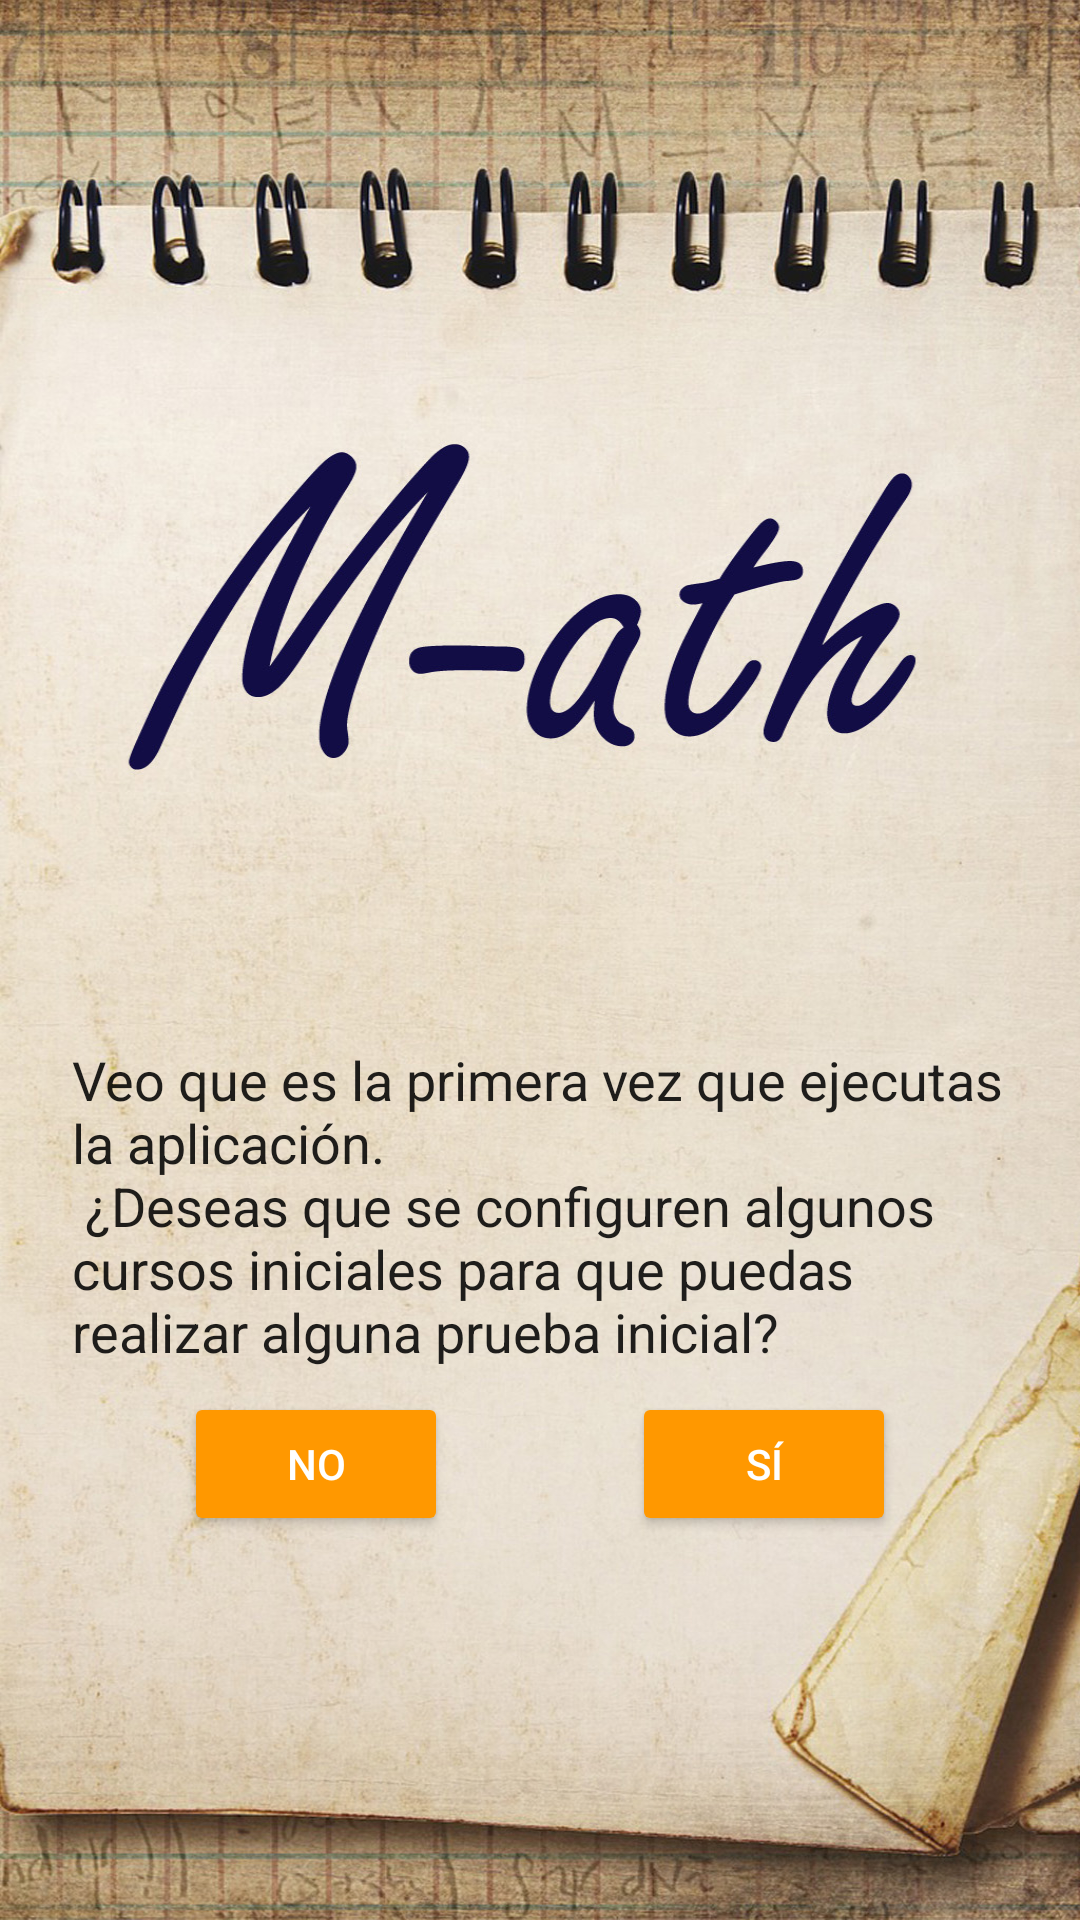

Produce the Android XML layout that renders to this screen, including the resource entries it uses.
<!-- AndroidManifest.xml: application theme AppTheme -->
<!-- res/layout/activity_initial.xml -->
<?xml version="1.0" encoding="utf-8"?>
<android.support.constraint.ConstraintLayout xmlns:android="http://schemas.android.com/apk/res/android"
    xmlns:app="http://schemas.android.com/apk/res-auto"
    xmlns:tools="http://schemas.android.com/tools"
    android:layout_width="match_parent"
    android:layout_height="match_parent"
    android:background="@drawable/background_auth"
    tools:context=".InitialActivity">

    <TextView
        android:id="@+id/tvInfoInitial"
        android:layout_width="0dp"
        android:layout_height="wrap_content"
        android:layout_marginBottom="8dp"
        android:layout_marginEnd="24dp"
        android:layout_marginLeft="24dp"
        android:layout_marginRight="24dp"
        android:layout_marginStart="24dp"
        android:text="@string/initial_text"
        android:textAppearance="@style/TextAppearance.AppCompat"
        android:textSize="18sp"
        app:layout_constraintBottom_toTopOf="@+id/butBasicAppConfig"
        app:layout_constraintEnd_toEndOf="parent"
        app:layout_constraintHorizontal_bias="0.0"
        app:layout_constraintStart_toStartOf="parent" />

    <Button
        android:id="@+id/butBasicAppConfig"
        style="@style/Widget.AppCompat.Button.Colored"
        android:layout_width="wrap_content"
        android:layout_height="wrap_content"
        android:layout_marginBottom="128dp"
        android:layout_marginEnd="8dp"
        android:layout_marginRight="8dp"
        android:text="@string/initial_basic_config"
        app:layout_constraintBottom_toBottomOf="parent"
        app:layout_constraintEnd_toEndOf="parent"
        app:layout_constraintHorizontal_bias="0.5"
        app:layout_constraintStart_toEndOf="@+id/butEmptyAppConfig" />

    <Button
        android:id="@+id/butEmptyAppConfig"
        style="@style/Widget.AppCompat.Button.Colored"
        android:layout_width="88dp"
        android:layout_height="wrap_content"
        android:layout_marginEnd="8dp"
        android:layout_marginLeft="8dp"
        android:layout_marginRight="8dp"
        android:layout_marginStart="8dp"
        android:text="@string/initial_no_config"
        app:layout_constraintBottom_toBottomOf="@+id/butBasicAppConfig"
        app:layout_constraintEnd_toStartOf="@+id/butBasicAppConfig"
        app:layout_constraintHorizontal_bias="0.5"
        app:layout_constraintStart_toStartOf="parent" />
</android.support.constraint.ConstraintLayout>
<!-- resources referenced by this layout -->
<resources>
  <!-- drawable background_auth: jpg bitmap (drawable, 447318 bytes) -->
  <string name="initial_basic_config">Sí</string>
  <string name="initial_no_config">No</string>
  <string name="initial_text">Veo que es la primera vez que ejecutas la aplicación.\n ¿Deseas que se configuren algunos cursos iniciales para que puedas realizar alguna prueba inicial?</string>
  <style name="AppTheme" parent="Theme.AppCompat.Light.NoActionBar">
          
          <item name="colorPrimary">@color/colorPrimary</item>
          <item name="colorPrimaryDark">@color/colorPrimaryDark</item>
          
          
          <item name="colorAccent">@color/colorAccent</item>
          
          
      </style>
  <color name="colorPrimary">#607D8B</color>
  <color name="colorPrimaryDark">#455A64</color>
  <color name="colorAccent">#FF9800</color>
</resources>
